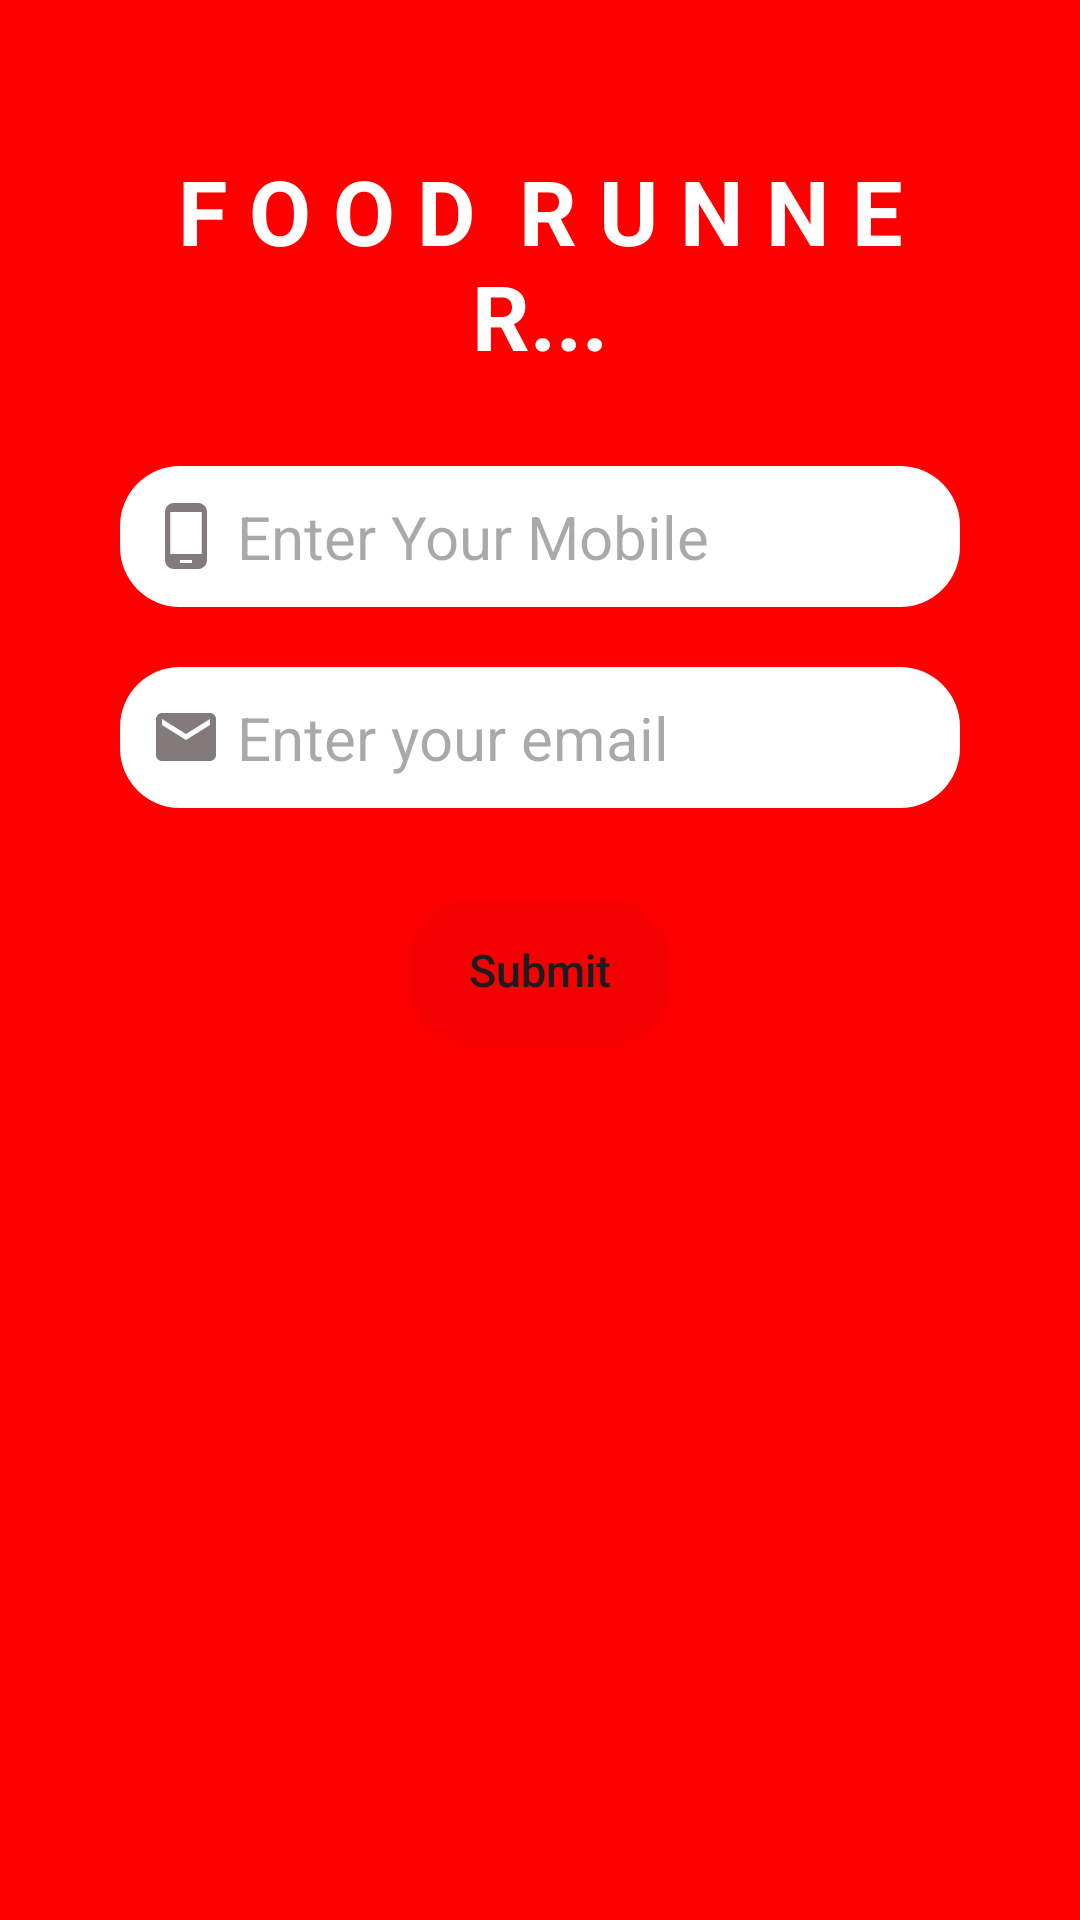

Here is an Android app screen rendered from its layout file. Give the layout XML and the strings, colors and styles it references.
<!-- AndroidManifest.xml: application theme Theme.FoodDelivery -->
<!-- res/layout/activity_register.xml -->
<?xml version="1.0" encoding="utf-8"?>
<RelativeLayout xmlns:android="http://schemas.android.com/apk/res/android"
    xmlns:app="http://schemas.android.com/apk/res-auto"
    xmlns:tools="http://schemas.android.com/tools"
    android:layout_width="match_parent"
    android:layout_height="match_parent"
    tools:context=".Activity.Activity.RegisterActivity"
    android:background="@color/Back">
    <LinearLayout
        android:layout_width="match_parent"
        android:layout_height="wrap_content"
        android:orientation="vertical"
        android:layout_margin="30dp"
        >
        <TextView
            android:layout_width="match_parent"
            android:layout_height="wrap_content"
            android:text="F O O D  R U N N E R..."
            android:textSize="30sp"
            android:layout_margin="10dp"
            android:textAlignment="center"
            android:textStyle="bold"
            android:textColor="@color/white"
            android:padding="10dp"/>
        <EditText
            android:id="@+id/edtename"
            android:layout_width="match_parent"
            android:layout_height="wrap_content"
            android:layout_margin="10dp"
            android:background="@drawable/shape"
            android:drawableLeft="@drawable/ic_baseline_phone_android_24"
            android:hint=" Enter Your Mobile"
            android:padding="10dp"
            android:textSize="20sp" />
        <EditText
            android:id="@+id/edtEmail"
            android:layout_width="match_parent"
            android:layout_height="wrap_content"
            android:layout_margin="10dp"
            android:background="@drawable/shape"
            android:drawableLeft="@drawable/ic_baseline_email_24"
            android:hint=" Enter your email"
            android:padding="10dp"
            android:textSize="20sp" />
        <Button
            android:id="@+id/btnforgotsubmit"
            android:layout_width="wrap_content"
            android:layout_height="wrap_content"
            android:layout_alignParentBottom="true"
            android:layout_centerInParent="true"
            android:layout_centerVertical="true"
            android:layout_gravity="center"
            android:layout_marginTop="20dp"
            android:layout_marginBottom="74dp"
            android:background="@drawable/shape1"
            android:backgroundTint="@color/cardview_shadow_end_color"
            android:padding="10dp"
            android:text="Submit"

            android:textAllCaps="false"
            android:textSize="15sp" />
    </LinearLayout>

</RelativeLayout>
<!-- resources referenced by this layout -->
<resources>
  <color name="Back">#FF0000</color>
  <color name="white">#FFFFFFFF</color>
  <!-- drawable ic_baseline_email_24 (drawable) -->
  <vector android:alpha="0.99" android:height="24dp"
      android:tint="#827979" android:viewportHeight="24"
      android:viewportWidth="24" android:width="24dp" xmlns:android="http://schemas.android.com/apk/res/android">
      <path android:fillColor="@android:color/white" android:pathData="M20,4L4,4c-1.1,0 -1.99,0.9 -1.99,2L2,18c0,1.1 0.9,2 2,2h16c1.1,0 2,-0.9 2,-2L22,6c0,-1.1 -0.9,-2 -2,-2zM20,8l-8,5 -8,-5L4,6l8,5 8,-5v2z"/>
  </vector>
  <!-- drawable ic_baseline_phone_android_24 (drawable) -->
  <vector android:alpha="0.99" android:height="24dp"
      android:tint="#827979" android:viewportHeight="24"
      android:viewportWidth="24" android:width="24dp" xmlns:android="http://schemas.android.com/apk/res/android">
      <path android:fillColor="@android:color/white" android:pathData="M16,1L8,1C6.34,1 5,2.34 5,4v16c0,1.66 1.34,3 3,3h8c1.66,0 3,-1.34 3,-3L19,4c0,-1.66 -1.34,-3 -3,-3zM14,21h-4v-1h4v1zM17.25,18L6.75,18L6.75,4h10.5v14z"/>
  </vector>
  <!-- drawable shape (drawable) -->
  <?xml version="1.0" encoding="utf-8"?>
  <shape xmlns:android="http://schemas.android.com/apk/res/android"
      android:shape="rectangle"
      >
      <solid android:color="@color/white"
          />
      <corners android:radius="20dp"/>
  </shape>
  <!-- drawable shape1 (drawable) -->
  <?xml version="1.0" encoding="utf-8"?>
  <shape xmlns:android="http://schemas.android.com/apk/res/android"
      android:shape="rectangle"
      >
      <solid android:color="@color/cardview_shadow_start_color"
          />
      <corners android:radius="20dp"/>
  </shape>
  <style name="Theme.FoodDelivery" parent="Theme.Material3.Light.NoActionBar">
          
          <item name="colorPrimary">@color/purple_500</item>
          <item name="colorPrimaryVariant">#FF0000</item>
          <item name="colorOnPrimary">@color/white</item>
          
          <item name="colorSecondary">@color/teal_200</item>
          <item name="colorSecondaryVariant">@color/teal_700</item>
          <item name="colorOnSecondary">@color/black</item>
          
          <item name="android:statusBarColor" tools:targetApi="l">?attr/colorPrimaryVariant</item>
          
      </style>
  <color name="purple_500">#FF6200EE</color>
  <color name="teal_200">#FF03DAC5</color>
  <color name="teal_700">#FF018786</color>
  <color name="black">#FF000000</color>
</resources>
